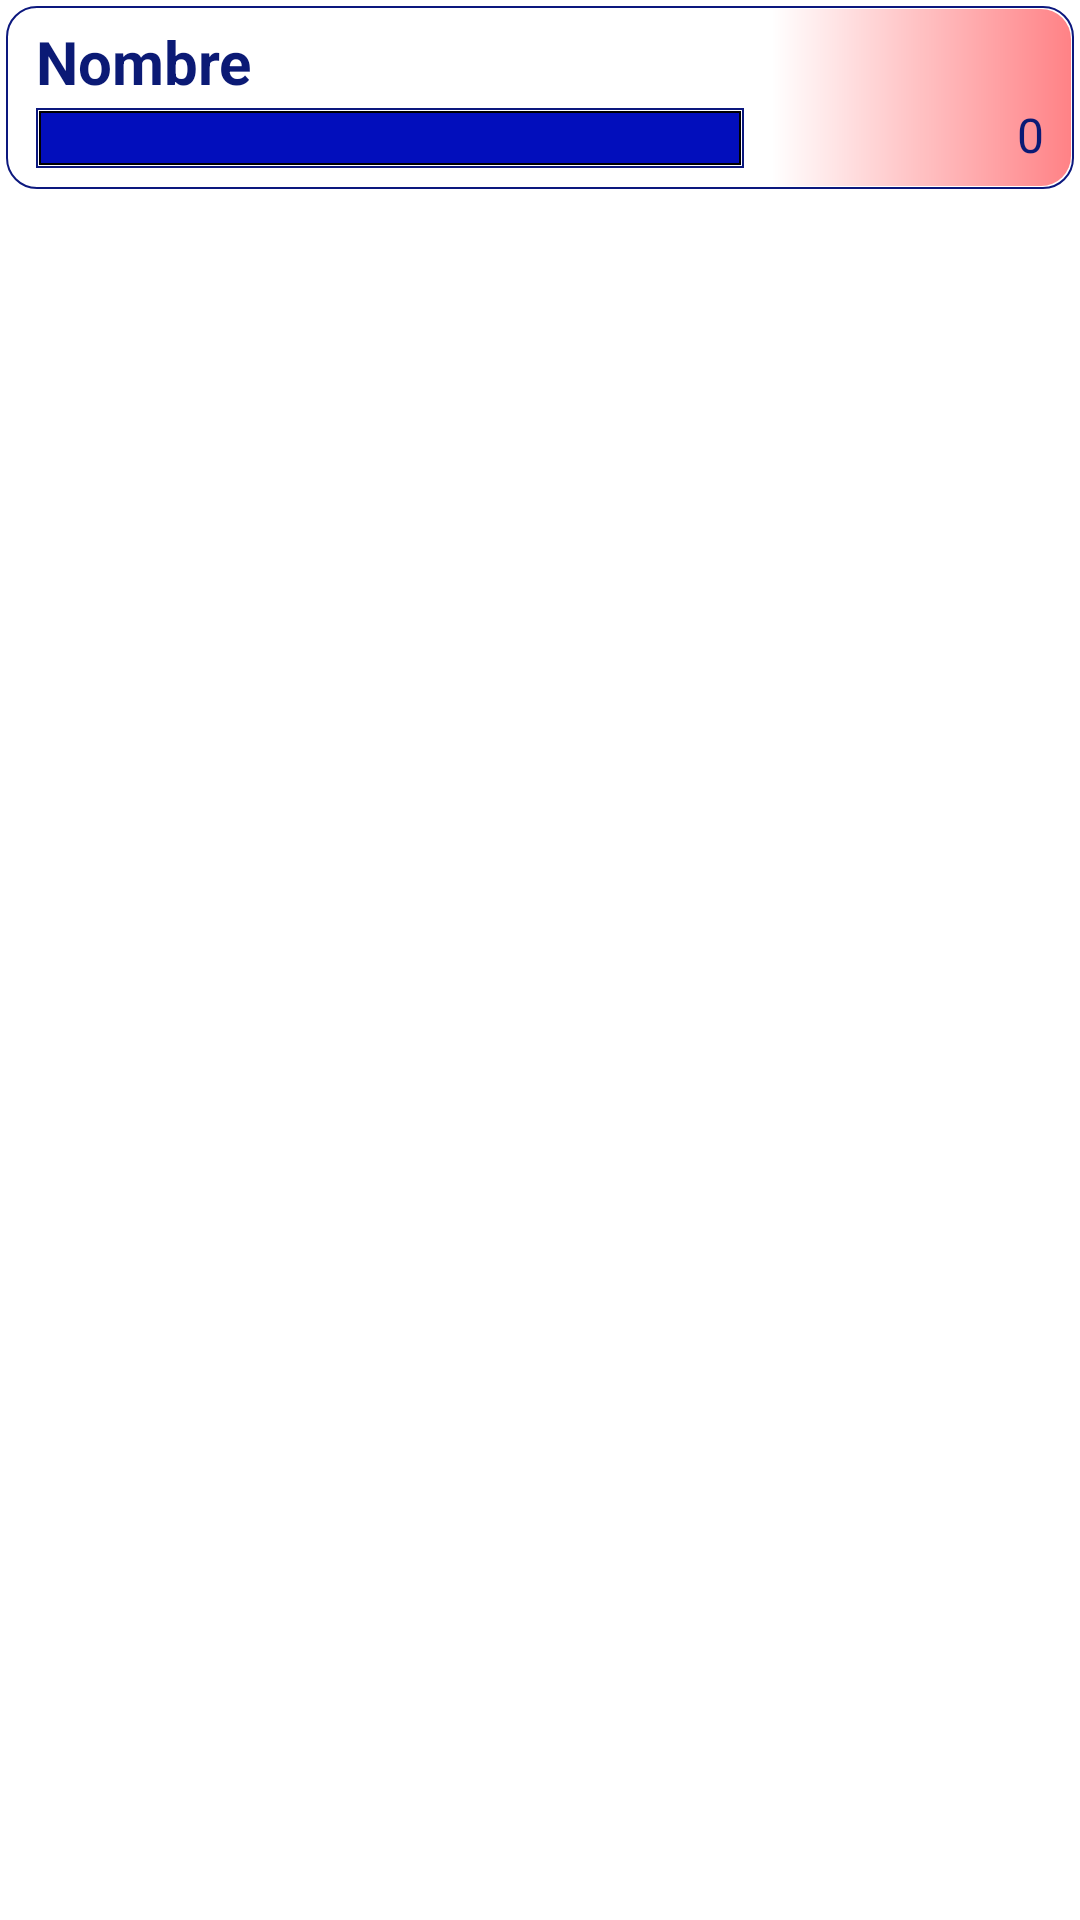

The Android layout XML behind this screen, and the referenced resources:
<!-- AndroidManifest.xml: application theme Theme.BBp -->
<!-- res/layout/lv_prospvend.xml -->
<?xml version="1.0" encoding="utf-8"?>
<LinearLayout xmlns:android="http://schemas.android.com/apk/res/android"
    xmlns:app="http://schemas.android.com/apk/res-auto"
    android:layout_width="match_parent"
    android:layout_height="wrap_content"
    android:orientation="vertical">


    <LinearLayout
        android:id="@+id/relitem"
        android:layout_width="match_parent"
        android:layout_height="wrap_content"
        android:layout_marginStart="2dp"
        android:layout_marginTop="2dp"
        android:layout_marginEnd="2dp"
        android:layout_marginBottom="2dp"
        android:background="@drawable/frame_round_white"
        android:orientation="vertical">

        <RelativeLayout
            android:layout_width="match_parent"
            android:layout_height="wrap_content"
            android:layout_marginTop="0dp"
            android:layout_marginBottom="00dp"
            android:paddingBottom="0dp">

            <RelativeLayout
                android:id="@+id/relgraph"
                android:layout_width="match_parent"
                android:layout_height="20dp"
                android:layout_below="@+id/txtnombre"
                android:layout_alignStart="@+id/txtnombre"
                android:layout_marginStart="0dp"
                android:layout_marginTop="2dp"
                android:layout_marginEnd="0dp"
                android:layout_toStartOf="@+id/textView5"
                android:background="@drawable/frame_rect">

                <ImageView
                    android:id="@+id/imageView11"
                    android:layout_width="match_parent"
                    android:layout_height="match_parent"
                    android:layout_margin="1dp"
                    android:layout_marginStart="0dp"
                    android:layout_marginTop="0dp"
                    android:layout_marginEnd="0dp"
                    android:layout_marginBottom="0dp"
                    android:scaleType="fitXY"
                    android:src="@drawable/color_medium" />
            </RelativeLayout>

            <ImageView
                android:id="@+id/imageView10"
                android:layout_width="100dp"
                android:layout_height="wrap_content"
                android:layout_alignBottom="@+id/imageView7"
                android:layout_alignParentTop="true"
                android:layout_alignParentEnd="true"
                android:layout_marginStart="1dp"
                android:layout_marginTop="1dp"
                android:layout_marginEnd="1dp"
                android:layout_marginBottom="1dp"
                android:alpha="0.5"
                android:src="@drawable/color_red_grad" />

            <ImageView
                android:id="@+id/imageView7"
                android:layout_width="32dp"
                android:layout_height="5dp"
                android:layout_below="@id/relgraph"
                android:layout_alignStart="@+id/txtnombre"
                android:layout_marginStart="0dp"
                android:layout_marginTop="2dp"
                android:src="@drawable/picon2"
                android:visibility="invisible" />

            <TextView
                android:id="@+id/txtnombre"
                android:layout_width="match_parent"
                android:layout_height="wrap_content"
                android:layout_alignParentStart="true"
                android:layout_alignParentTop="true"
                android:layout_marginStart="10dp"
                android:layout_marginTop="5dp"
                android:layout_marginEnd="10dp"
                android:ellipsize="middle"
                android:maxLines="1"
                android:text="Nombre"
                android:textAppearance="@style/Base.TextAppearance.AppCompat.Large"
                android:textSize="20sp"
                android:textStyle="bold" />

            <TextView
                android:id="@+id/textView5"
                android:layout_width="100dp"
                android:layout_height="wrap_content"
                android:layout_below="@+id/txtnombre"
                android:layout_alignEnd="@+id/txtnombre"
                android:layout_marginTop="0dp"
                android:layout_marginEnd="0dp"
                android:gravity="right"
                android:text="0"
                android:textSize="16sp" />

        </RelativeLayout>
    </LinearLayout>

</LinearLayout>
<!-- resources referenced by this layout -->
<resources>
  <!-- drawable color_medium (drawable) -->
  <shape xmlns:android="http://schemas.android.com/apk/res/android"
         android:shape="rectangle">
         <solid android:color="#020EBC" />
      <stroke
          android:width="0.5dp"
          android:color="@android:color/black" />
  </shape>
  <!-- drawable color_red_grad (drawable) -->
  <shape xmlns:android="http://schemas.android.com/apk/res/android"
      android:shape="rectangle">
      <gradient
          android:angle="0"
          android:startColor="#FFFFFFFF"
          android:endColor="#FFFF030B"
          android:type="linear" />
      <corners
      android:topLeftRadius="0dp"
      android:topRightRadius="10dp"
      android:bottomLeftRadius="0dp"
      android:bottomRightRadius="10dp"/>
  
  </shape>
  <!-- drawable frame_rect (drawable) -->
  <shape xmlns:android="http://schemas.android.com/apk/res/android"
         android:shape="rectangle">
    	   <solid android:color="@android:color/transparent" />
    <stroke
        android:width="0.75dp"
        android:color="#0C187E" />
    
  </shape>
  <!-- drawable frame_round_white (drawable) -->
  <shape xmlns:android="http://schemas.android.com/apk/res/android"
         android:shape="rectangle">
         <solid android:color="#FFFFFF" />
    <corners
        android:radius="10dp" />       
    <stroke
        android:width="0.75dp"
        android:color="#0C187E" />
  </shape>
  <!-- drawable picon2: png bitmap (drawable, 3904 bytes) -->
  <style name="Theme.BBp" parent="Theme.MaterialComponents.Light.NoActionBar">
          <item name="android:forceDarkAllowed" tools:targetApi="q">false</item>
          
          <item name="colorPrimary">@color/purple_500</item>
          <item name="colorPrimaryVariant">@color/purple_700</item>
          <item name="colorOnPrimary">@color/white</item>
          
          <item name="colorSecondary">@color/teal_200</item>
          <item name="colorSecondaryVariant">@color/teal_700</item>
          <item name="colorOnSecondary">@color/black</item>
          
          <item name="android:statusBarColor">?attr/colorPrimaryVariant</item>
          
          <item name="android:textColor">#0B1A75</item>
  
      </style>
  <color name="purple_500">#FF0002F5</color>
  <color name="purple_700">#FF0002F5</color>
  <color name="white">#FFFFFFFF</color>
  <color name="teal_200">#FF0002F5</color>
  <color name="teal_700">#FF0002F5</color>
  <color name="black">#FF000000</color>
</resources>
